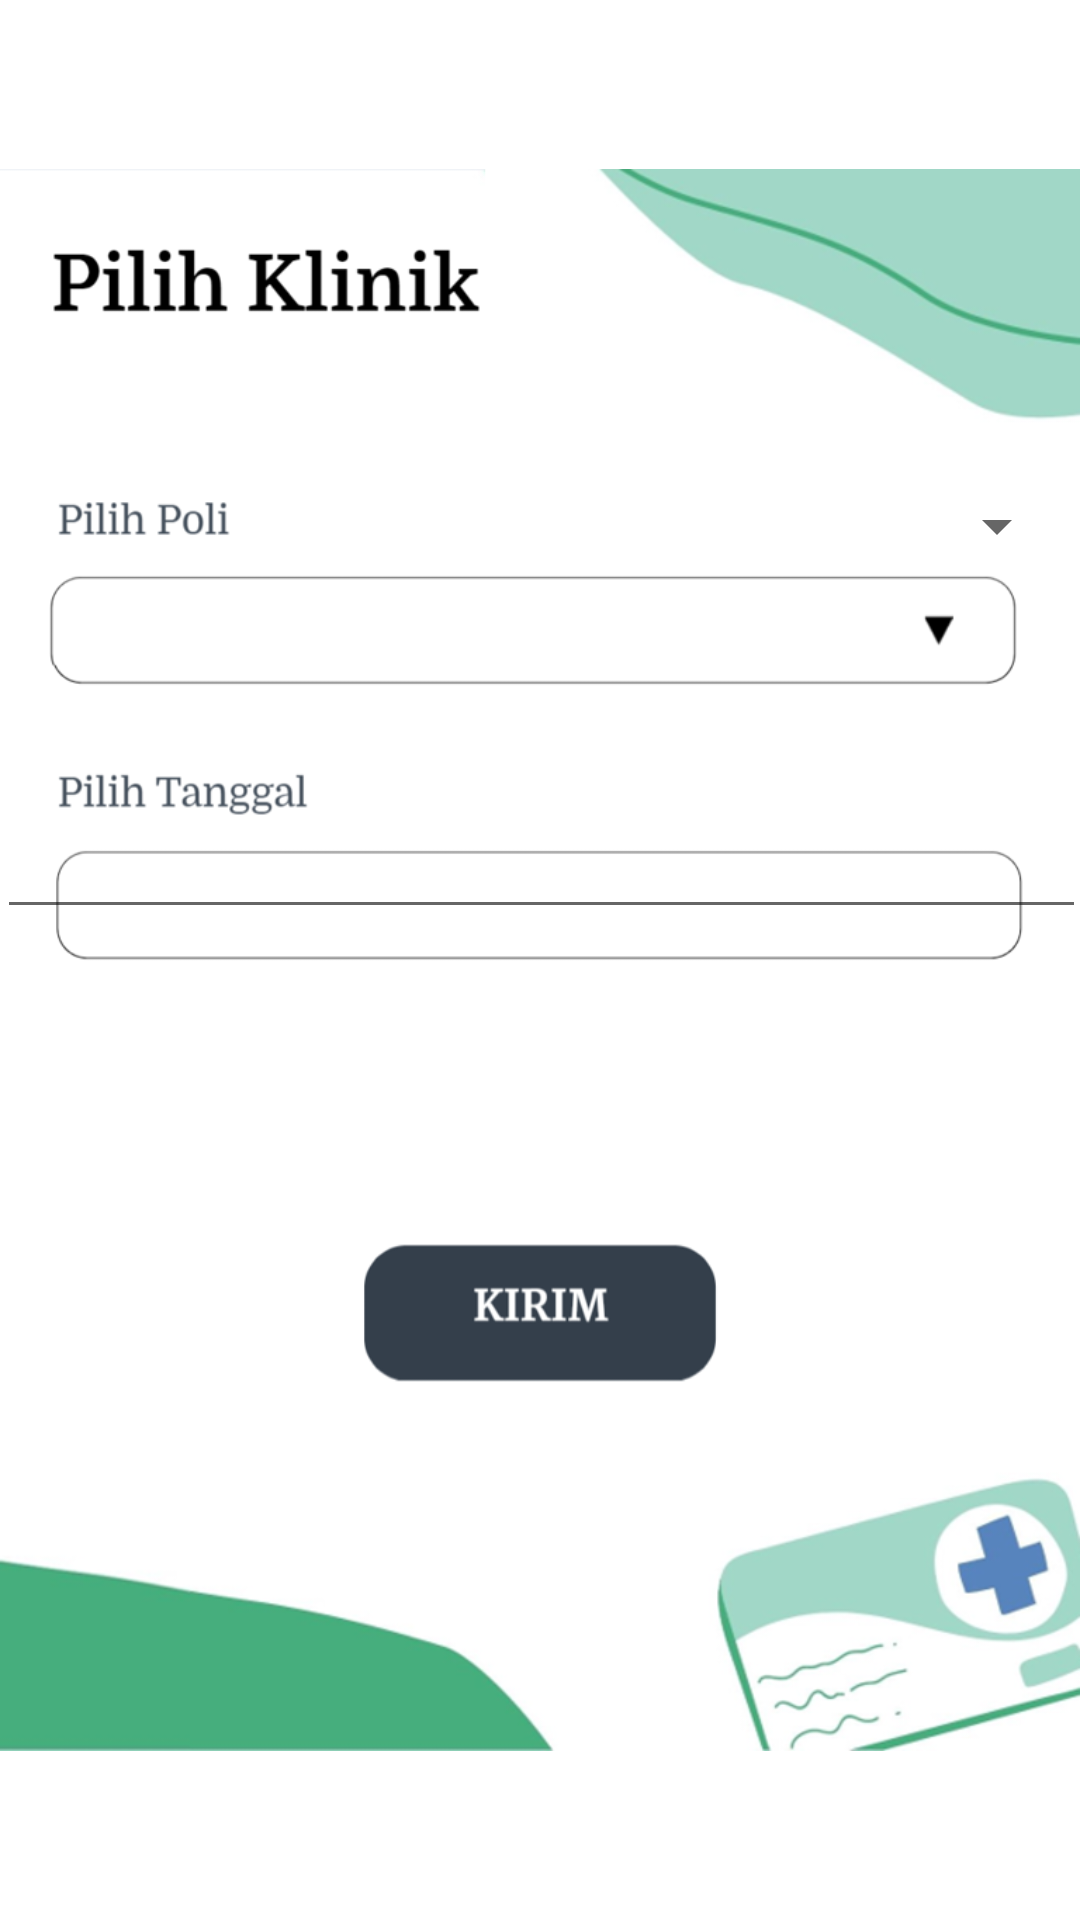

Write the Android layout XML for this screen, with the resource values it uses.
<!-- AndroidManifest.xml: application theme Theme.Antrianster -->
<!-- res/layout/activity_pilih_klinik.xml -->
<?xml version="1.0" encoding="utf-8"?>
<androidx.constraintlayout.widget.ConstraintLayout xmlns:android="http://schemas.android.com/apk/res/android"
    xmlns:app="http://schemas.android.com/apk/res-auto"
    xmlns:tools="http://schemas.android.com/tools"
    android:layout_width="match_parent"
    android:layout_height="match_parent"
    tools:context=".PilihKlinikActivity">

    <ImageView
        android:id="@+id/imageView4"
        android:layout_width="wrap_content"
        android:layout_height="wrap_content"
        app:layout_constraintBottom_toBottomOf="parent"
        app:layout_constraintStart_toStartOf="parent"
        app:layout_constraintTop_toTopOf="parent"
        app:layout_constraintVertical_bias="0.0"
        app:srcCompat="@drawable/pilih" />

    <Spinner
        android:id="@+id/spinner"
        android:layout_width="353dp"
        android:layout_height="47dp"
        android:layout_marginTop="152dp"
        app:layout_constraintEnd_toEndOf="parent"
        app:layout_constraintHorizontal_bias="0.49"
        app:layout_constraintStart_toStartOf="parent"
        app:layout_constraintTop_toTopOf="@+id/imageView4" />

    <EditText
        android:id="@+id/editTextDate"
        android:layout_width="363dp"
        android:layout_height="44dp"
        android:ems="10"
        android:inputType="date"
        app:layout_constraintBottom_toBottomOf="parent"
        app:layout_constraintEnd_toEndOf="parent"
        app:layout_constraintStart_toStartOf="parent"
        app:layout_constraintTop_toBottomOf="@+id/spinner"
        app:layout_constraintVertical_bias="0.168" />

    <Button
        android:id="@+id/btnKirim"
        android:layout_width="133dp"
        android:layout_height="55dp"
        android:background="#00558B2F"
        android:onClick="btnKirim"
        app:layout_constraintBottom_toBottomOf="parent"
        app:layout_constraintEnd_toEndOf="parent"
        app:layout_constraintStart_toStartOf="parent"
        app:layout_constraintTop_toBottomOf="@+id/editTextDate"
        app:layout_constraintVertical_bias="0.43" />

</androidx.constraintlayout.widget.ConstraintLayout>
<!-- resources referenced by this layout -->
<resources>
  <!-- drawable pilih: jpg bitmap (drawable-v24, 13797 bytes) -->
  <style name="Theme.Antrianster" parent="Theme.MaterialComponents.DayNight.DarkActionBar">
          
          <item name="colorPrimary">@color/purple_500</item>
          <item name="colorPrimaryVariant">@color/purple_700</item>
          <item name="colorOnPrimary">@color/white</item>
          
          <item name="colorSecondary">@color/teal_200</item>
          <item name="colorSecondaryVariant">@color/teal_700</item>
          <item name="colorOnSecondary">@color/black</item>
          
          <item name="android:statusBarColor" tools:targetApi="l">?attr/colorPrimaryVariant</item>
          
      </style>
  <color name="purple_500">#339B61</color>
  <color name="purple_700">#FF3700B3</color>
  <color name="white">#FFFFFFFF</color>
  <color name="teal_200">#FF03DAC5</color>
  <color name="teal_700">#FF018786</color>
  <color name="black">#FF000000</color>
</resources>
